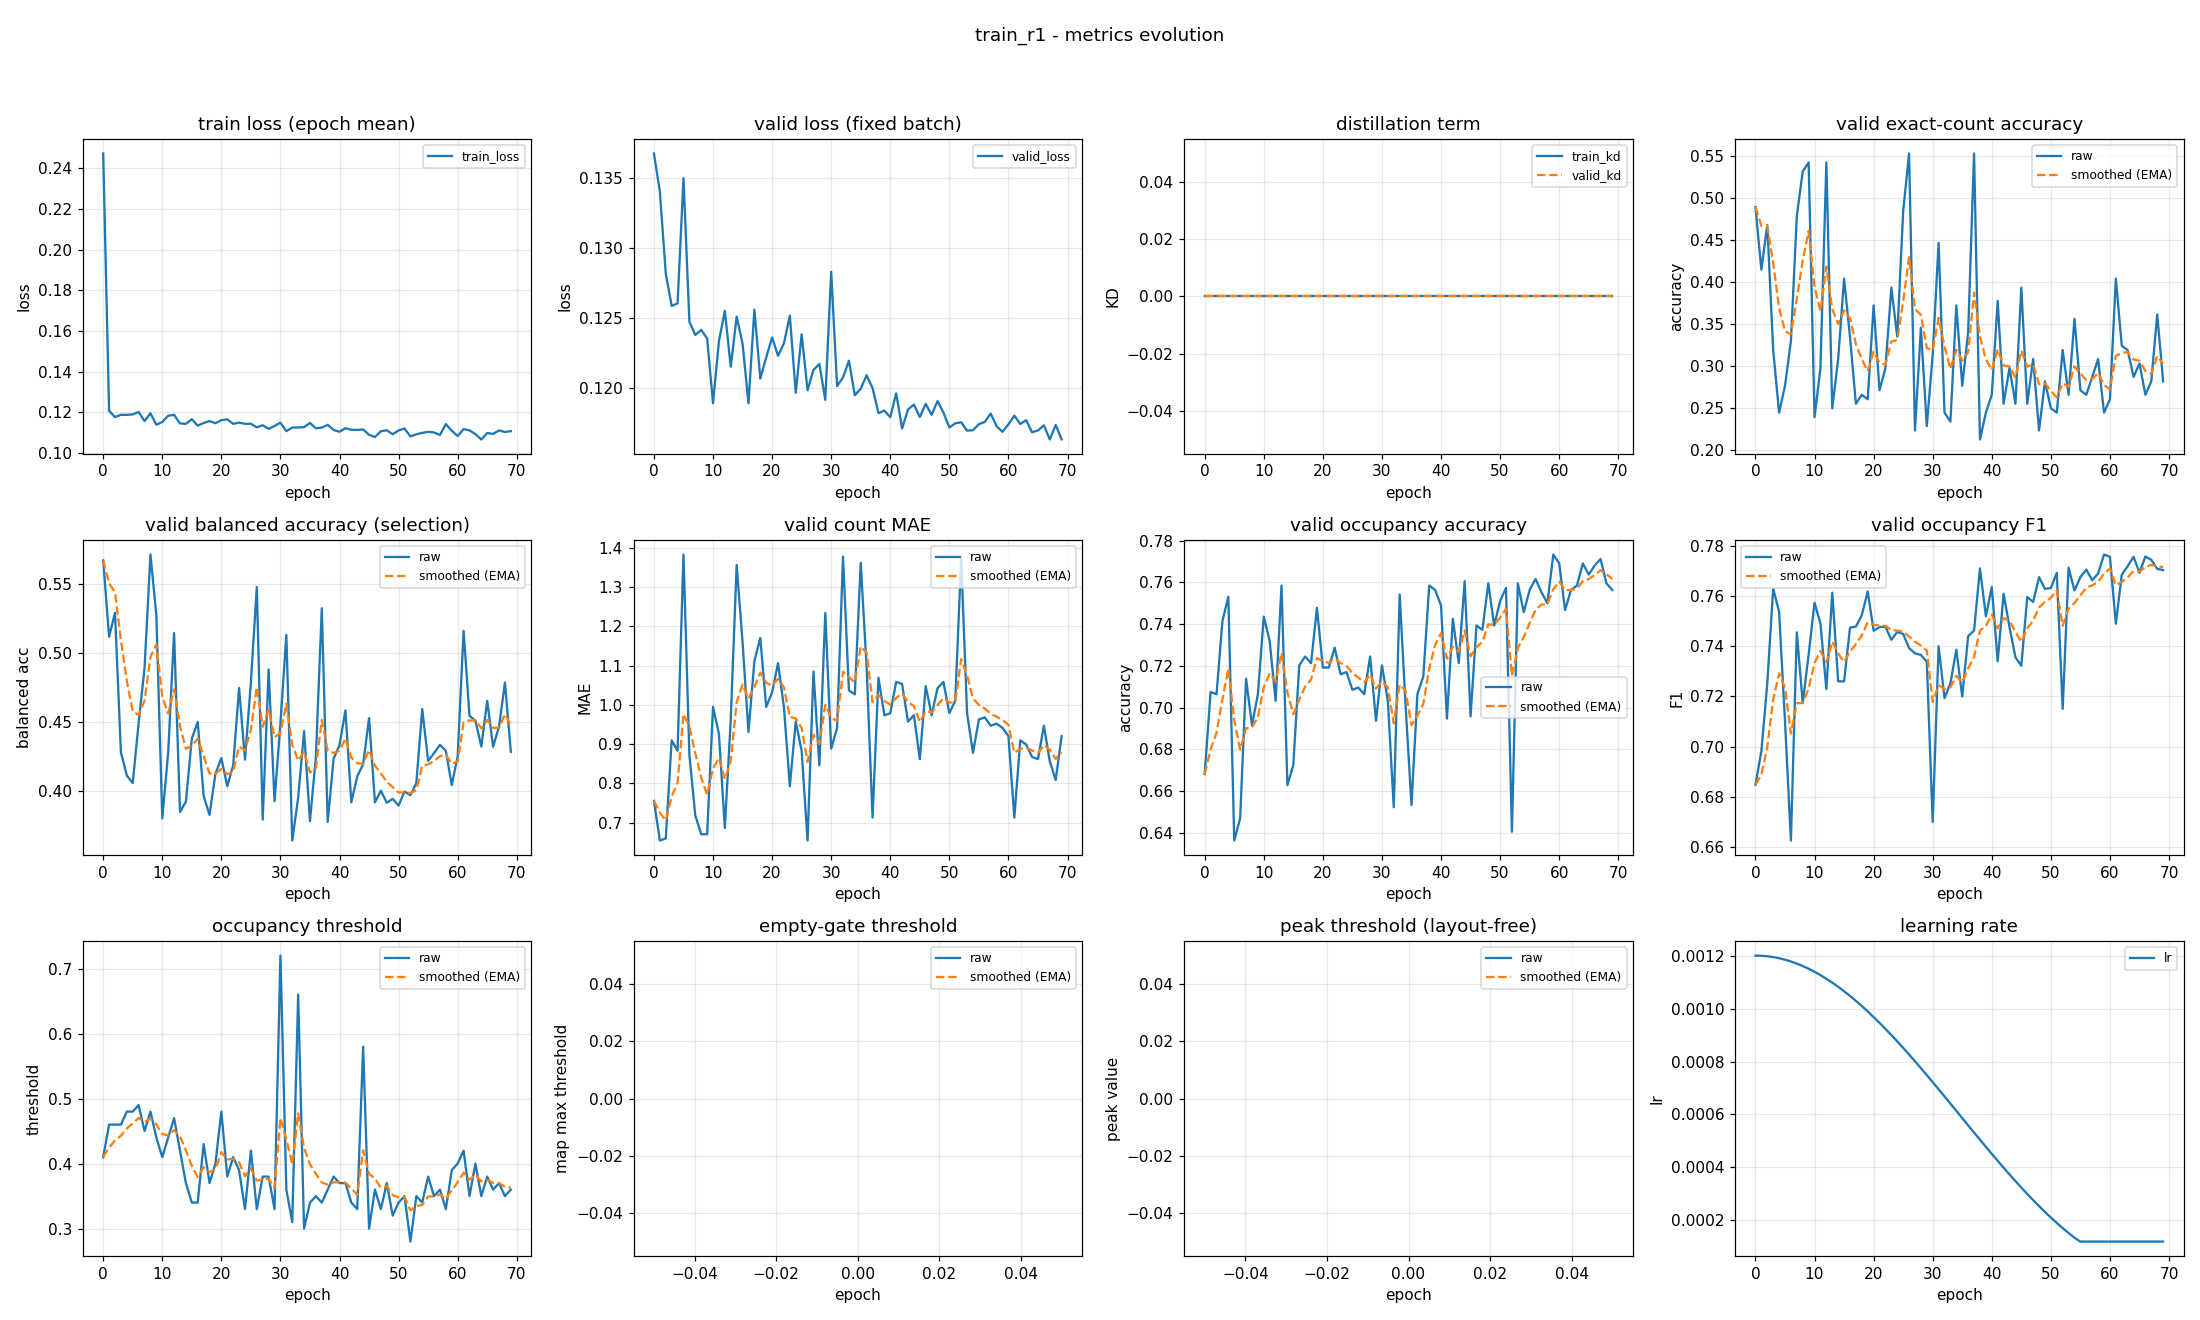

Values plotted in this chart, from the file beside it:
epoch, train_loss, valid_loss, train_kd, valid_kd, valid_accuracy, valid_accuracy_smoothed, valid_balanced_accuracy, valid_balanced_accuracy_smoothed, valid_mae, valid_mae_smoothed, valid_occupancy_accuracy, valid_occupancy_accuracy_smoothed, valid_occupancy_f1, valid_occupancy_f1_smoothed, valid_occupancy_threshold, valid_occupancy_threshold_smoothed, valid_empty_threshold, valid_empty_threshold_smoothed, valid_peak_threshold, valid_peak_threshold_smoothed, learning_rate
0, 0.2472, 0.1368, 0.0, 0.0, 0.4894, 0.4894, 0.5668, 0.5668, 0.7553, 0.7553, 0.6681, 0.6681, 0.6848, 0.6848, 0.41, 0.41, nan, nan, nan, nan, 0.0012
1, 0.1208, 0.134, 0.0, 0.0, 0.4149, 0.467, 0.5114, 0.5502, 0.6543, 0.725, 0.7074, 0.6799, 0.6981, 0.6888, 0.46, 0.425, nan, nan, nan, nan, 0.001199
2, 0.1178, 0.1282, 0.0, 0.0, 0.4681, 0.4673, 0.5289, 0.5438, 0.6596, 0.7054, 0.7064, 0.6878, 0.7251, 0.6997, 0.46, 0.4355, nan, nan, nan, nan, 0.001198
3, 0.1189, 0.1258, 0.0, 0.0, 0.3191, 0.4229, 0.4277, 0.509, 0.9096, 0.7666, 0.7415, 0.7039, 0.7629, 0.7187, 0.46, 0.4428, nan, nan, nan, nan, 0.001194
4, 0.1188, 0.126, 0.0, 0.0, 0.2447, 0.3694, 0.411, 0.4796, 0.883, 0.8015, 0.7532, 0.7187, 0.7537, 0.7292, 0.48, 0.454, nan, nan, nan, nan, 0.00119
5, 0.1191, 0.135, 0.0, 0.0, 0.2766, 0.3416, 0.4055, 0.4574, 1.383, 0.976, 0.6362, 0.6939, 0.7102, 0.7235, 0.48, 0.4618, nan, nan, nan, nan, 0.001185
6, 0.1203, 0.1247, 0.0, 0.0, 0.3298, 0.338, 0.449, 0.4549, 0.8723, 0.9449, 0.6468, 0.6798, 0.6626, 0.7052, 0.49, 0.4703, nan, nan, nan, nan, 0.001178
7, 0.1158, 0.1238, 0.0, 0.0, 0.4787, 0.3802, 0.4889, 0.4651, 0.7181, 0.8768, 0.7138, 0.69, 0.7455, 0.7173, 0.45, 0.4642, nan, nan, nan, nan, 0.00117
8, 0.1197, 0.1241, 0.0, 0.0, 0.5319, 0.4257, 0.5711, 0.4969, 0.6702, 0.8149, 0.6915, 0.6905, 0.7173, 0.7173, 0.48, 0.4689, nan, nan, nan, nan, 0.001161
9, 0.114, 0.1235, 0.0, 0.0, 0.5426, 0.4608, 0.5271, 0.5059, 0.6702, 0.7715, 0.7064, 0.6952, 0.7366, 0.7231, 0.44, 0.4602, nan, nan, nan, nan, 0.00115
10, 0.1153, 0.1189, 0.0, 0.0, 0.2394, 0.3944, 0.3799, 0.4681, 0.9947, 0.8384, 0.7436, 0.7097, 0.7573, 0.7334, 0.41, 0.4452, nan, nan, nan, nan, 0.001139
11, 0.1184, 0.1233, 0.0, 0.0, 0.2979, 0.3654, 0.4275, 0.4559, 0.9255, 0.8646, 0.7319, 0.7164, 0.749, 0.7381, 0.44, 0.4436, nan, nan, nan, nan, 0.001126
12, 0.1188, 0.1255, 0.0, 0.0, 0.5426, 0.4186, 0.5142, 0.4734, 0.6862, 0.811, 0.7032, 0.7124, 0.7229, 0.7335, 0.47, 0.4515, nan, nan, nan, nan, 0.001113
13, 0.1146, 0.1215, 0.0, 0.0, 0.25, 0.368, 0.3846, 0.4468, 0.9628, 0.8566, 0.7585, 0.7263, 0.7613, 0.7419, 0.42, 0.4421, nan, nan, nan, nan, 0.001098
14, 0.1144, 0.1251, 0.0, 0.0, 0.3085, 0.3501, 0.392, 0.4303, 1.356, 1.007, 0.6628, 0.7072, 0.726, 0.7371, 0.37, 0.4205, nan, nan, nan, nan, 0.001082
15, 0.1167, 0.1231, 0.0, 0.0, 0.4043, 0.3664, 0.4377, 0.4325, 1.16, 1.052, 0.6723, 0.6967, 0.726, 0.7338, 0.34, 0.3963, nan, nan, nan, nan, 0.001065
16, 0.1135, 0.1189, 0.0, 0.0, 0.3351, 0.357, 0.4497, 0.4377, 0.9309, 1.016, 0.7202, 0.7038, 0.7474, 0.7378, 0.34, 0.3794, nan, nan, nan, nan, 0.001048
17, 0.1148, 0.1256, 0.0, 0.0, 0.2553, 0.3265, 0.3961, 0.4252, 1.112, 1.045, 0.7245, 0.71, 0.7478, 0.7408, 0.43, 0.3946, nan, nan, nan, nan, 0.001029
18, 0.1158, 0.1207, 0.0, 0.0, 0.266, 0.3083, 0.3824, 0.4124, 1.17, 1.082, 0.7213, 0.7134, 0.7524, 0.7443, 0.37, 0.3872, nan, nan, nan, nan, 0.00101
19, 0.1148, 0.1222, 0.0, 0.0, 0.2606, 0.294, 0.4123, 0.4124, 0.9947, 1.056, 0.7479, 0.7237, 0.7618, 0.7495, 0.4, 0.3911, nan, nan, nan, nan, 0.0009891
20, 0.1162, 0.1236, 0.0, 0.0, 0.3723, 0.3175, 0.4236, 0.4157, 1.032, 1.049, 0.7191, 0.7224, 0.7462, 0.7485, 0.48, 0.4177, nan, nan, nan, nan, 0.000968
21, 0.1166, 0.1223, 0.0, 0.0, 0.2713, 0.3036, 0.4032, 0.412, 1.106, 1.066, 0.7191, 0.7214, 0.7476, 0.7483, 0.38, 0.4064, nan, nan, nan, nan, 0.000946
22, 0.1144, 0.1232, 0.0, 0.0, 0.2979, 0.3019, 0.4183, 0.4139, 0.9947, 1.045, 0.7287, 0.7236, 0.7478, 0.7481, 0.41, 0.4075, nan, nan, nan, nan, 0.0009233
23, 0.115, 0.1252, 0.0, 0.0, 0.3936, 0.3294, 0.4744, 0.432, 0.7926, 0.969, 0.716, 0.7213, 0.7425, 0.7464, 0.39, 0.4022, nan, nan, nan, nan, 0.0009
24, 0.1144, 0.1196, 0.0, 0.0, 0.3351, 0.3311, 0.4225, 0.4292, 0.9574, 0.9656, 0.717, 0.72, 0.7457, 0.7462, 0.33, 0.3806, nan, nan, nan, nan, 0.000876
25, 0.1145, 0.1238, 0.0, 0.0, 0.484, 0.377, 0.4787, 0.444, 0.883, 0.9408, 0.7085, 0.7166, 0.7449, 0.7458, 0.42, 0.3924, nan, nan, nan, nan, 0.0008515
26, 0.1127, 0.1198, 0.0, 0.0, 0.5532, 0.4299, 0.5475, 0.4751, 0.6543, 0.8548, 0.7096, 0.7145, 0.7393, 0.7438, 0.33, 0.3737, nan, nan, nan, nan, 0.0008265
27, 0.1137, 0.1213, 0.0, 0.0, 0.2234, 0.3679, 0.379, 0.4462, 1.085, 0.9239, 0.7064, 0.712, 0.7371, 0.7418, 0.38, 0.3756, nan, nan, nan, nan, 0.0008009
28, 0.112, 0.1217, 0.0, 0.0, 0.3457, 0.3613, 0.4877, 0.4587, 0.8457, 0.9005, 0.7245, 0.7158, 0.7365, 0.7402, 0.38, 0.3769, nan, nan, nan, nan, 0.000775
29, 0.1134, 0.1191, 0.0, 0.0, 0.2287, 0.3215, 0.3924, 0.4388, 1.234, 1.001, 0.6936, 0.7091, 0.7338, 0.7383, 0.33, 0.3628, nan, nan, nan, nan, 0.0007487
30, 0.115, 0.1283, 0.0, 0.0, 0.3138, 0.3192, 0.4488, 0.4418, 0.8883, 0.9669, 0.7202, 0.7125, 0.67, 0.7178, 0.72, 0.47, nan, nan, nan, nan, 0.0007221
31, 0.1108, 0.1201, 0.0, 0.0, 0.4468, 0.3575, 0.5128, 0.4631, 0.9415, 0.9593, 0.7032, 0.7097, 0.74, 0.7245, 0.36, 0.437, nan, nan, nan, nan, 0.0006952
32, 0.1126, 0.1207, 0.0, 0.0, 0.2447, 0.3236, 0.3638, 0.4333, 1.378, 1.085, 0.6521, 0.6924, 0.7193, 0.7229, 0.31, 0.3989, nan, nan, nan, nan, 0.0006681
33, 0.1127, 0.1219, 0.0, 0.0, 0.234, 0.2968, 0.3949, 0.4218, 1.037, 1.071, 0.7543, 0.711, 0.7253, 0.7236, 0.66, 0.4772, nan, nan, nan, nan, 0.0006409
34, 0.1128, 0.1195, 0.0, 0.0, 0.3723, 0.3194, 0.4432, 0.4282, 1.027, 1.057, 0.7011, 0.708, 0.7386, 0.7281, 0.3, 0.4241, nan, nan, nan, nan, 0.0006137
35, 0.1149, 0.1199, 0.0, 0.0, 0.2766, 0.3066, 0.3779, 0.4131, 1.362, 1.149, 0.6532, 0.6916, 0.7199, 0.7257, 0.34, 0.3988, nan, nan, nan, nan, 0.0005863
36, 0.1122, 0.1209, 0.0, 0.0, 0.3404, 0.3167, 0.4245, 0.4165, 1.096, 1.133, 0.7064, 0.696, 0.744, 0.7312, 0.35, 0.3842, nan, nan, nan, nan, 0.0005591
37, 0.1126, 0.12, 0.0, 0.0, 0.5532, 0.3877, 0.5322, 0.4512, 0.7128, 1.007, 0.7149, 0.7017, 0.7462, 0.7357, 0.34, 0.3709, nan, nan, nan, nan, 0.0005319
38, 0.1139, 0.1182, 0.0, 0.0, 0.2128, 0.3352, 0.3773, 0.4291, 1.069, 1.025, 0.7585, 0.7187, 0.7709, 0.7463, 0.36, 0.3677, nan, nan, nan, nan, 0.0005048
39, 0.1114, 0.1184, 0.0, 0.0, 0.2447, 0.308, 0.4232, 0.4273, 0.9734, 1.01, 0.7564, 0.73, 0.7519, 0.7479, 0.38, 0.3714, nan, nan, nan, nan, 0.0004779
40, 0.1105, 0.1179, 0.0, 0.0, 0.266, 0.2954, 0.433, 0.429, 0.9787, 1.001, 0.7489, 0.7357, 0.7635, 0.7526, 0.37, 0.3709, nan, nan, nan, nan, 0.0004513
41, 0.1123, 0.1196, 0.0, 0.0, 0.3777, 0.3201, 0.4581, 0.4377, 1.059, 1.018, 0.6947, 0.7234, 0.734, 0.747, 0.37, 0.3707, nan, nan, nan, nan, 0.000425
42, 0.1115, 0.1171, 0.0, 0.0, 0.2553, 0.3007, 0.3915, 0.4239, 1.053, 1.028, 0.7426, 0.7291, 0.7609, 0.7512, 0.34, 0.3615, nan, nan, nan, nan, 0.0003991
43, 0.1114, 0.1184, 0.0, 0.0, 0.2979, 0.2998, 0.4103, 0.4198, 0.9574, 1.007, 0.7213, 0.7268, 0.7476, 0.7501, 0.33, 0.352, nan, nan, nan, nan, 0.0003735
44, 0.1117, 0.1188, 0.0, 0.0, 0.2553, 0.2865, 0.4191, 0.4196, 0.9734, 0.997, 0.7606, 0.7369, 0.7356, 0.7458, 0.58, 0.4204, nan, nan, nan, nan, 0.0003485
45, 0.109, 0.1179, 0.0, 0.0, 0.3936, 0.3186, 0.4526, 0.4295, 0.8617, 0.9564, 0.6957, 0.7246, 0.7322, 0.7417, 0.3, 0.3843, nan, nan, nan, nan, 0.000324
46, 0.108, 0.1188, 0.0, 0.0, 0.2553, 0.2996, 0.3915, 0.4181, 1.048, 0.9839, 0.7394, 0.729, 0.7596, 0.7471, 0.36, 0.377, nan, nan, nan, nan, 0.0003
47, 0.1108, 0.1181, 0.0, 0.0, 0.3085, 0.3023, 0.4, 0.4127, 0.9734, 0.9807, 0.7372, 0.7315, 0.7576, 0.7502, 0.33, 0.3629, nan, nan, nan, nan, 0.0002767
48, 0.1113, 0.119, 0.0, 0.0, 0.2234, 0.2786, 0.3912, 0.4062, 1.043, 0.9993, 0.7596, 0.7399, 0.7675, 0.7554, 0.37, 0.365, nan, nan, nan, nan, 0.000254
49, 0.1093, 0.1182, 0.0, 0.0, 0.2819, 0.2796, 0.3941, 0.4026, 1.059, 1.017, 0.7394, 0.7397, 0.7628, 0.7576, 0.32, 0.3515, nan, nan, nan, nan, 0.000232
50, 0.1112, 0.1171, 0.0, 0.0, 0.25, 0.2707, 0.3892, 0.3986, 0.9787, 1.006, 0.7511, 0.7431, 0.7632, 0.7593, 0.34, 0.3481, nan, nan, nan, nan, 0.0002109
51, 0.1121, 0.1174, 0.0, 0.0, 0.2447, 0.2629, 0.3994, 0.3988, 1.011, 1.007, 0.7574, 0.7474, 0.7692, 0.7623, 0.35, 0.3486, nan, nan, nan, nan, 0.0001905
52, 0.1082, 0.1175, 0.0, 0.0, 0.3191, 0.2798, 0.3967, 0.3982, 1.372, 1.117, 0.6404, 0.7153, 0.715, 0.7481, 0.28, 0.3281, nan, nan, nan, nan, 0.0001709
53, 0.1093, 0.1169, 0.0, 0.0, 0.266, 0.2756, 0.4054, 0.4004, 0.9787, 1.075, 0.7596, 0.7286, 0.7713, 0.755, 0.35, 0.3346, nan, nan, nan, nan, 0.0001523
54, 0.11, 0.117, 0.0, 0.0, 0.3564, 0.2999, 0.4591, 0.418, 0.8777, 1.016, 0.7457, 0.7337, 0.7622, 0.7572, 0.34, 0.3362, nan, nan, nan, nan, 0.0001346
55, 0.1105, 0.1174, 0.0, 0.0, 0.2713, 0.2913, 0.4216, 0.4191, 0.9628, 1, 0.7564, 0.7405, 0.7675, 0.7603, 0.38, 0.3494, nan, nan, nan, nan, 0.00012
56, 0.1102, 0.1175, 0.0, 0.0, 0.266, 0.2837, 0.4272, 0.4215, 0.9681, 0.9904, 0.7617, 0.7469, 0.7705, 0.7633, 0.35, 0.3496, nan, nan, nan, nan, 0.00012
57, 0.109, 0.1181, 0.0, 0.0, 0.2872, 0.2848, 0.4332, 0.425, 0.9468, 0.9774, 0.7553, 0.7494, 0.7663, 0.7642, 0.36, 0.3527, nan, nan, nan, nan, 0.00012
58, 0.1143, 0.1172, 0.0, 0.0, 0.3085, 0.2919, 0.4288, 0.4261, 0.9521, 0.9698, 0.75, 0.7496, 0.7689, 0.7656, 0.33, 0.3459, nan, nan, nan, nan, 0.00012
59, 0.111, 0.1168, 0.0, 0.0, 0.2447, 0.2777, 0.404, 0.4195, 0.9415, 0.9613, 0.7734, 0.7567, 0.7765, 0.7689, 0.39, 0.3591, nan, nan, nan, nan, 0.00012
... 10 more rows
